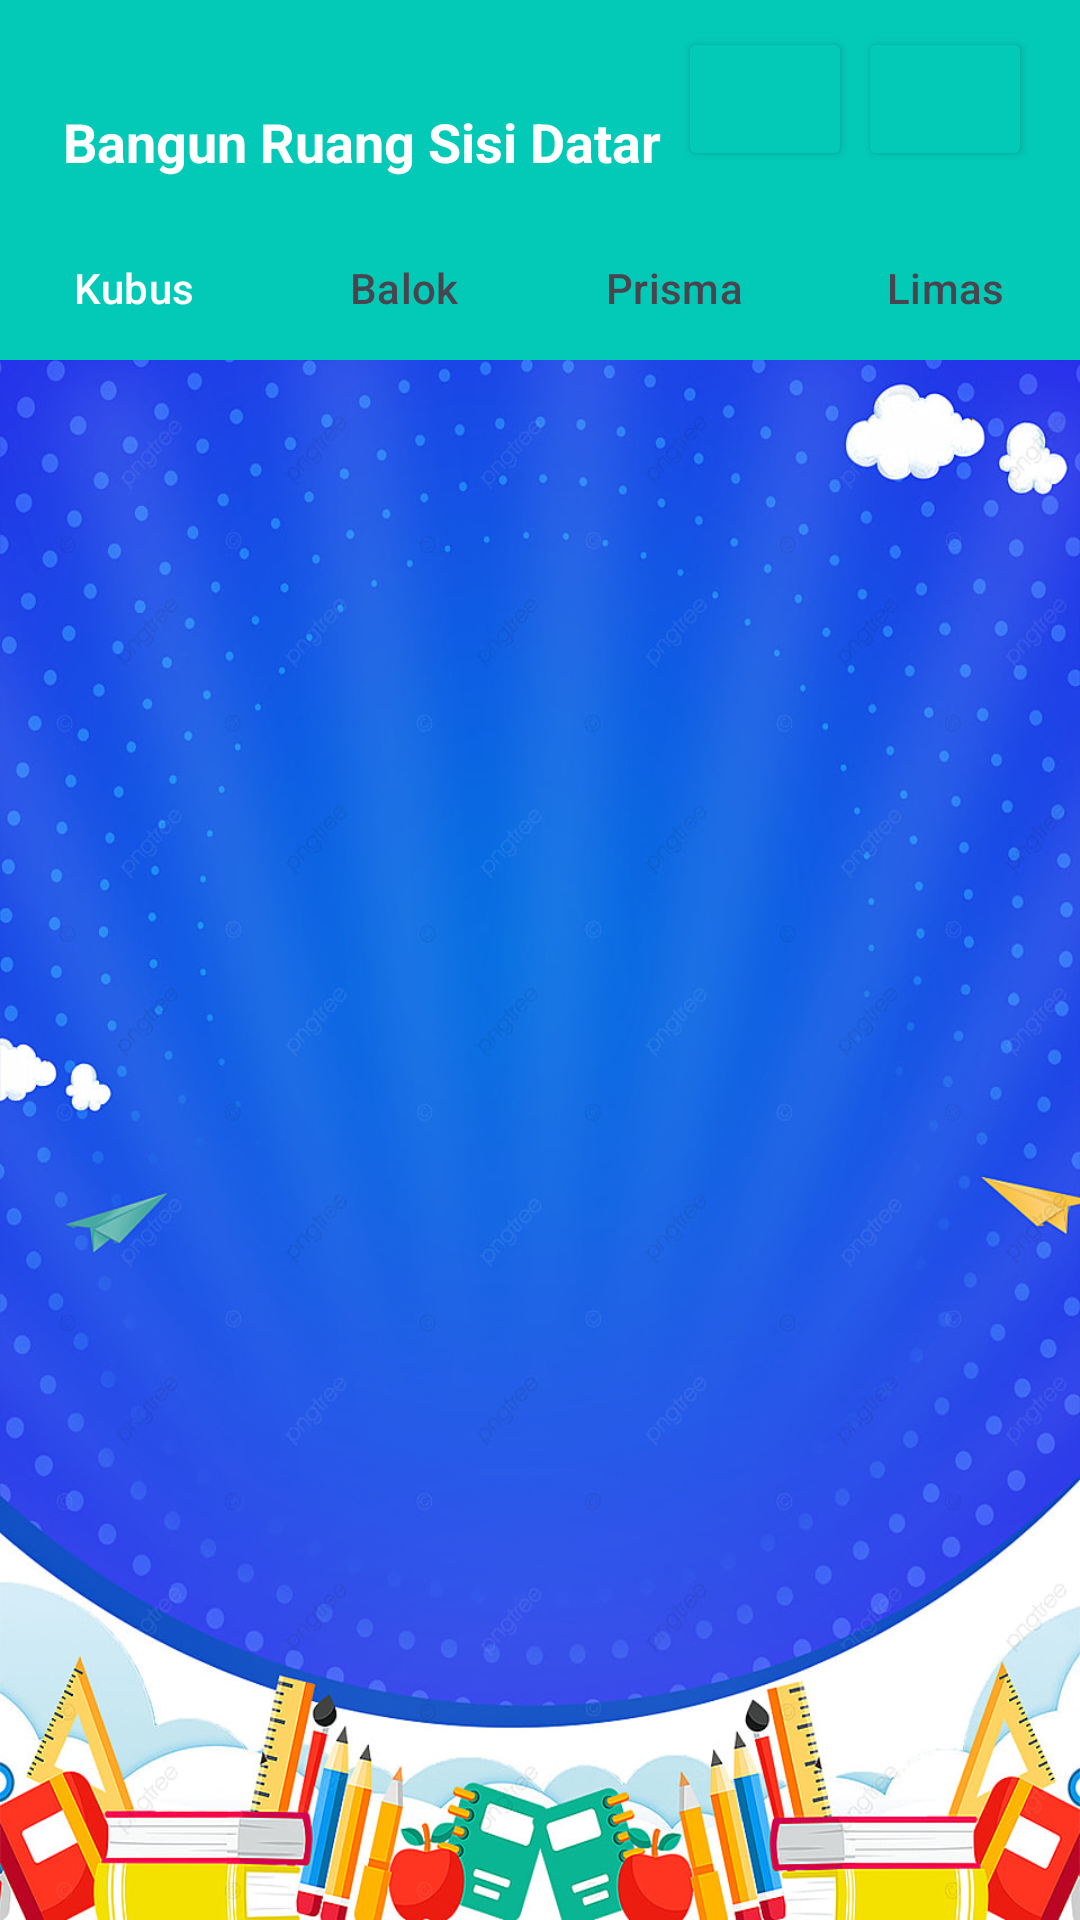

Write the Android layout XML for this screen, with the resource values it uses.
<!-- AndroidManifest.xml: application theme Theme.MyAdvancedAQIL -->
<!-- res/layout/activity_tab.xml -->
<?xml version="1.0" encoding="utf-8"?>
<RelativeLayout xmlns:android="http://schemas.android.com/apk/res/android"
    xmlns:app="http://schemas.android.com/apk/res-auto"
    xmlns:tools="http://schemas.android.com/tools"
    android:layout_width="match_parent"
    android:layout_height="match_parent"
    android:background="@drawable/ss"
    tools:context=".TabActivity">

    <ImageView
        android:id="@+id/imVi"
        android:layout_width="match_parent"
        android:layout_height="72dp"
        android:layout_alignParentStart="true"
        android:layout_alignParentTop="true"
        android:layout_alignParentEnd="true"
        android:layout_marginStart="0dp"
        android:layout_marginTop="0dp"
        android:layout_marginEnd="0dp"
        android:layout_marginBottom="0dp"
        android:background="@color/B" />

    <TextView
        android:layout_width="wrap_content"
        android:layout_height="wrap_content"
        android:layout_alignParentStart="true"
        android:layout_alignParentTop="true"
        android:layout_marginStart="21dp"
        android:layout_marginTop="35dp"
        android:text="Bangun Ruang Sisi Datar"
        android:textColor="@color/white"
        android:textSize="18sp"
        android:textStyle="bold" />

    <com.google.android.material.tabs.TabLayout
        android:id="@+id/tlKubus"
        android:layout_width="match_parent"
        android:layout_height="wrap_content"
        android:layout_alignParentStart="true"
        android:layout_alignParentTop="true"
        android:layout_alignParentEnd="true"
        android:layout_marginStart="0dp"
        android:layout_marginTop="72dp"
        android:layout_marginEnd="0dp"
        android:background="@color/B"
        app:layout_constraintEnd_toEndOf="parent"
        app:layout_constraintStart_toStartOf="parent"
        app:layout_constraintTop_toTopOf="parent"
        app:tabIndicator="@drawable/tab_indicator">

        <com.google.android.material.tabs.TabItem
            android:layout_width="40dp"
            android:layout_height="wrap_content"
            android:text="Kubus" />

        <com.google.android.material.tabs.TabItem
            android:layout_width="wrap_content"
            android:layout_height="wrap_content"
            android:text="Balok" />

        <com.google.android.material.tabs.TabItem
            android:layout_width="wrap_content"
            android:layout_height="wrap_content"
            android:text="Prisma" />

        <com.google.android.material.tabs.TabItem
            android:layout_width="wrap_content"
            android:layout_height="wrap_content"
            android:text="Limas" />

    </com.google.android.material.tabs.TabLayout>

    <androidx.viewpager2.widget.ViewPager2
        android:id="@+id/pgKubus"
        android:layout_width="match_parent"
        android:layout_height="721dp"
        android:layout_below="@+id/tlKubus"
        android:layout_alignParentBottom="true"
        android:layout_marginTop="0dp"
        android:layout_marginBottom="0dp"
        android:background="@drawable/ss">

    </androidx.viewpager2.widget.ViewPager2>

    <Button
        android:id="@+id/btn1"
        android:layout_width="58dp"
        android:layout_height="wrap_content"
        android:layout_alignParentTop="true"
        android:layout_alignParentEnd="true"
        android:layout_marginTop="9dp"
        android:layout_marginEnd="16dp"
        android:backgroundTint="@color/B" />

    <ImageView
        android:layout_width="35dp"
        android:layout_height="34dp"
        android:layout_alignTop="@+id/btn1"
        android:layout_alignEnd="@+id/btn1"
        android:layout_marginTop="8dp"
        android:layout_marginEnd="10dp"
        android:src="@drawable/baseline_highlight_off_24" />

    <Button
        android:id="@+id/btn2"
        android:layout_width="58dp"
        android:layout_height="wrap_content"
        android:layout_alignParentTop="true"
        android:layout_marginTop="9dp"
        android:layout_marginEnd="2dp"
        android:layout_toStartOf="@+id/btn1"
        android:backgroundTint="@color/B" />

    <ImageView
        android:layout_width="35dp"
        android:layout_height="34dp"
        android:layout_alignTop="@+id/btn2"
        android:layout_alignEnd="@+id/btn2"
        android:layout_marginTop="8dp"
        android:layout_marginEnd="10dp"
        android:src="@drawable/baseline_person_24" />


</RelativeLayout>
<!-- resources referenced by this layout -->
<resources>
  <color name="B">#03CAB7</color>
  <color name="white">#FFFFFFFF</color>
  <!-- drawable baseline_highlight_off_24 (drawable) -->
  <vector android:height="24dp" android:tint="#090909"
      android:viewportHeight="24" android:viewportWidth="24"
      android:width="24dp" xmlns:android="http://schemas.android.com/apk/res/android">
      <path android:fillColor="@android:color/white" android:pathData="M14.59,8L12,10.59 9.41,8 8,9.41 10.59,12 8,14.59 9.41,16 12,13.41 14.59,16 16,14.59 13.41,12 16,9.41 14.59,8zM12,2C6.47,2 2,6.47 2,12s4.47,10 10,10 10,-4.47 10,-10S17.53,2 12,2zM12,20c-4.41,0 -8,-3.59 -8,-8s3.59,-8 8,-8 8,3.59 8,8 -3.59,8 -8,8z"/>
  </vector>
  <!-- drawable ss: jpg bitmap (drawable, 220943 bytes) -->
  <!-- drawable tab_indicator (drawable) -->
  <?xml version="1.0" encoding="utf-8"?>
  <shape xmlns:android="http://schemas.android.com/apk/res/android"
      android:shape="rectangle">
  
      <solid android:color="@color/B"/>
      <corners android:bottomLeftRadius="30dp"
          android:bottomRightRadius="30dp"/>
  
  </shape>
  <style name="Theme.MyAdvancedAQIL" parent="Base.Theme.MyAdvancedAQIL" />
  <style name="Base.Theme.MyAdvancedAQIL" parent="Theme.Material3.DayNight.NoActionBar">
          
          
          <item name="colorPrimary">#FFFFFF</item>
          <item name="colorPrimaryDark">#03CAB7</item>
      </style>
</resources>
